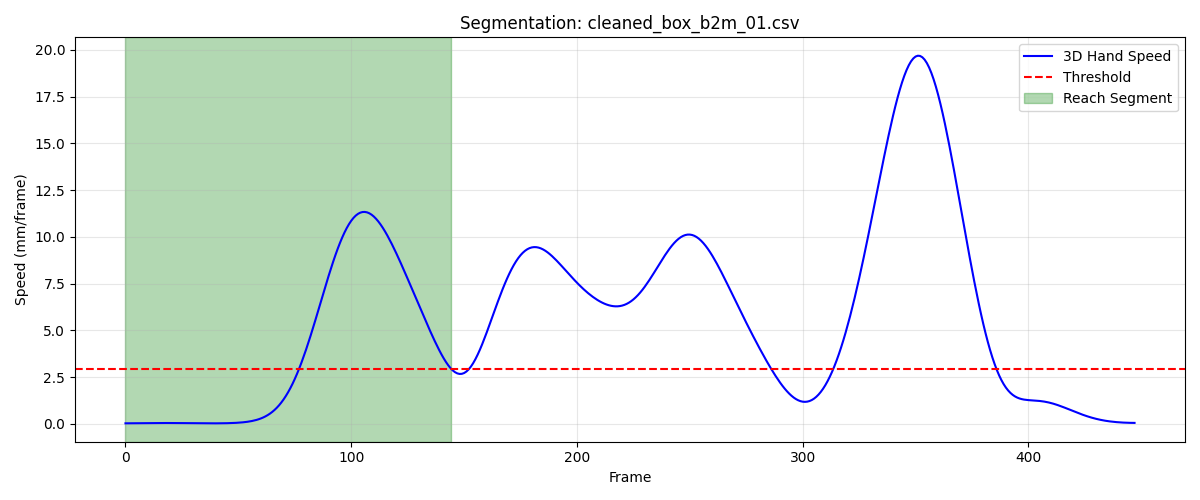

The data file committed next to this chart (first rows):
frame, sub_frame, shoulderr_x, shoulderr_y, shoulderr_z, humr1_x, humr1_y, humr1_z, humr2_x, humr2_y, humr2_z, humr3_x, humr3_y, humr3_z, humr4_x, humr4_y, humr4_z, humr5_x, humr5_y, humr5_z, humr6_x, humr6_y, humr6_z, humr7_x
1, 0, 180.6, -693.6, 690.9, 216.8, -674.3, 521.1, 227.9, -674.3, 449.3, 228.5, -724.9, 523.8, 167.8, -641.9, 493.4, 237.8, -734.7, 466.1, 185.1, -653.4, 441.2, 186.7
2, 0, 180.5, -693.7, 690.8, 216.7, -674.4, 521, 227.8, -674.4, 449.2, 228.5, -725, 523.8, 167.7, -641.9, 493.4, 237.7, -734.8, 466, 185, -653.5, 441.1, 186.6
3, 0, 180.4, -693.8, 690.8, 216.6, -674.5, 521, 227.7, -674.4, 449.2, 228.5, -725, 523.8, 167.6, -642, 493.4, 237.5, -734.9, 466, 184.9, -653.5, 441.1, 186.5
4, 0, 180.3, -693.9, 690.8, 216.5, -674.5, 521, 227.7, -674.5, 449.2, 228.5, -725.1, 523.8, 167.5, -642, 493.4, 237.4, -734.9, 466, 184.9, -653.6, 441.1, 186.4
5, 0, 180.3, -693.9, 690.8, 216.4, -674.6, 521.0, 227.6, -674.5, 449.2, 228.4, -725.2, 523.7, 167.4, -642, 493.4, 237.2, -735, 466, 184.8, -653.6, 441.1, 186.3
6, 0, 180.2, -694, 690.8, 216.4, -674.6, 521, 227.5, -674.6, 449.2, 228.2, -725.2, 523.7, 167.4, -642.1, 493.4, 237.1, -735.1, 466, 184.7, -653.6, 441.1, 186.3
7, 0, 180.1, -694, 690.8, 216.3, -674.6, 521, 227.4, -674.6, 449.2, 228, -725.3, 523.7, 167.3, -642.1, 493.4, 237, -735.1, 466, 184.6, -653.7, 441.1, 186.2
8, 0, 180, -694.1, 690.8, 216.2, -674.7, 521, 227.3, -674.6, 449.2, 227.8, -725.3, 523.7, 167.3, -642.1, 493.4, 236.9, -735.2, 466, 184.6, -653.7, 441.2, 186.1
9, 0, 179.9, -694.1, 690.8, 216.2, -674.7, 521.1, 227.3, -674.7, 449.3, 227.7, -725.3, 523.7, 167.2, -642.1, 493.4, 236.8, -735.2, 466, 184.5, -653.7, 441.2, 186
10, 0, 179.8, -694.2, 690.8, 216.1, -674.7, 521.1, 227.2, -674.7, 449.3, 227.5, -725.4, 523.8, 167.1, -642.1, 493.5, 236.7, -735.2, 466, 184.4, -653.7, 441.2, 186
11, 0, 179.7, -694.2, 690.9, 216.1, -674.7, 521.1, 227.2, -674.7, 449.4, 227.4, -725.4, 523.8, 167.1, -642.1, 493.5, 236.6, -735.2, 466.1, 184.4, -653.7, 441.3, 185.9
12, 0, 179.6, -694.2, 690.9, 216, -674.7, 521.2, 227.1, -674.7, 449.4, 227.3, -725.4, 523.8, 167, -642.1, 493.6, 236.5, -735.2, 466.1, 184.3, -653.7, 441.3, 185.9
13, 0, 179.5, -694.2, 690.9, 215.9, -674.7, 521.2, 227.1, -674.7, 449.5, 227.2, -725.4, 523.9, 167, -642.1, 493.6, 236.4, -735.2, 466.1, 184.3, -653.7, 441.4, 185.8
14, 0, 179.5, -694.2, 690.9, 215.9, -674.7, 521.3, 227, -674.7, 449.5, 227.2, -725.4, 523.9, 166.9, -642.1, 493.6, 236.3, -735.2, 466.2, 184.2, -653.7, 441.4, 185.8
15, 0, 179.4, -694.2, 690.9, 215.8, -674.7, 521.3, 226.9, -674.7, 449.5, 227.2, -725.3, 523.9, 166.9, -642.1, 493.7, 236.3, -735.2, 466.2, 184.2, -653.7, 441.4, 185.8
16, 0, 179.3, -694.2, 691, 215.8, -674.7, 521.3, 226.9, -674.6, 449.5, 227.2, -725.3, 524, 166.8, -642, 493.7, 236.2, -735.2, 466.2, 184.1, -653.7, 441.4, 185.8
17, 0, 179.2, -694.2, 691, 215.7, -674.7, 521.3, 226.9, -674.6, 449.6, 227.2, -725.3, 524, 166.7, -642, 493.7, 236.2, -735.1, 466.2, 184.1, -653.6, 441.4, 185.8
18, 0, 179.2, -694.2, 691, 215.6, -674.6, 521.3, 226.8, -674.6, 449.6, 227.2, -725.3, 524, 166.7, -642, 493.7, 236.1, -735.1, 466.2, 184.1, -653.6, 441.4, 185.7
19, 0, 179.1, -694.1, 691, 215.6, -674.6, 521.3, 226.8, -674.5, 449.6, 227.2, -725.2, 524, 166.6, -642, 493.7, 236.1, -735, 466.2, 184, -653.5, 441.5, 185.7
20, 0, 179, -694.1, 691, 215.5, -674.6, 521.3, 226.7, -674.5, 449.6, 227.2, -725.2, 524.1, 166.6, -641.9, 493.7, 236, -735, 466.2, 184, -653.5, 441.5, 185.6
21, 0, 179, -694, 691, 215.4, -674.5, 521.4, 226.7, -674.4, 449.6, 227.1, -725.1, 524.1, 166.5, -641.9, 493.7, 236, -734.9, 466.2, 183.9, -653.4, 441.5, 185.6
22, 0, 178.9, -694, 691, 215.4, -674.4, 521.4, 226.6, -674.4, 449.6, 227.1, -725.1, 524.1, 166.4, -641.8, 493.7, 236, -734.9, 466.2, 183.9, -653.4, 441.5, 185.5
23, 0, 178.8, -693.9, 691, 215.3, -674.4, 521.4, 226.6, -674.3, 449.6, 227, -725, 524.1, 166.4, -641.8, 493.7, 236, -734.8, 466.3, 183.8, -653.3, 441.5, 185.5
24, 0, 178.8, -693.9, 691.1, 215.2, -674.3, 521.4, 226.5, -674.3, 449.6, 226.9, -725, 524.1, 166.3, -641.7, 493.7, 236, -734.7, 466.3, 183.8, -653.3, 441.5, 185.4
25, 0, 178.7, -693.8, 691.1, 215.2, -674.3, 521.4, 226.5, -674.2, 449.7, 226.9, -724.9, 524.1, 166.3, -641.7, 493.8, 236, -734.6, 466.3, 183.8, -653.2, 441.5, 185.4
26, 0, 178.6, -693.8, 691.1, 215.1, -674.2, 521.5, 226.4, -674.1, 449.7, 226.8, -724.8, 524.2, 166.2, -641.6, 493.8, 236.1, -734.5, 466.4, 183.7, -653.1, 441.6, 185.4
27, 0, 178.6, -693.7, 691.2, 215.1, -674.1, 521.5, 226.4, -674.1, 449.7, 226.7, -724.8, 524.2, 166.2, -641.6, 493.8, 236.1, -734.4, 466.4, 183.7, -653.1, 441.6, 185.3
28, 0, 178.5, -693.6, 691.2, 215, -674.1, 521.5, 226.4, -674, 449.8, 226.6, -724.7, 524.2, 166.1, -641.5, 493.9, 236.1, -734.3, 466.4, 183.7, -653, 441.6, 185.3
29, 0, 178.5, -693.6, 691.2, 215, -674, 521.6, 226.3, -674, 449.8, 226.6, -724.6, 524.2, 166.1, -641.5, 493.9, 236.1, -734.2, 466.5, 183.6, -652.9, 441.7, 185.3
30, 0, 178.5, -693.5, 691.3, 215, -674, 521.6, 226.3, -673.9, 449.8, 226.5, -724.6, 524.2, 166.1, -641.4, 493.9, 236.1, -734.2, 466.5, 183.6, -652.9, 441.7, 185.2
31, 0, 178.4, -693.4, 691.3, 215, -673.9, 521.6, 226.3, -673.9, 449.9, 226.4, -724.5, 524.3, 166, -641.3, 494, 236.1, -734.1, 466.6, 183.6, -652.8, 441.8, 185.2
32, 0, 178.4, -693.4, 691.3, 215, -673.9, 521.7, 226.3, -673.8, 449.9, 226.4, -724.5, 524.3, 166, -641.3, 494, 236.1, -734.1, 466.6, 183.6, -652.8, 441.8, 185.2
33, 0, 178.4, -693.3, 691.4, 214.9, -673.8, 521.7, 226.3, -673.8, 449.9, 226.4, -724.4, 524.3, 166, -641.2, 494, 236.1, -734.1, 466.7, 183.6, -652.8, 441.8, 185.2
34, 0, 178.4, -693.2, 691.4, 214.9, -673.8, 521.7, 226.3, -673.8, 450, 226.4, -724.4, 524.4, 166.1, -641.2, 494.1, 236, -734, 466.7, 183.6, -652.7, 441.8, 185.2
35, 0, 178.3, -693.1, 691.5, 215, -673.7, 521.8, 226.3, -673.7, 450, 226.4, -724.3, 524.4, 166.1, -641.1, 494.1, 236, -734, 466.8, 183.6, -652.7, 441.9, 185.2
36, 0, 178.3, -693, 691.5, 215, -673.7, 521.8, 226.3, -673.7, 450, 226.4, -724.3, 524.5, 166.1, -641, 494.1, 236, -734, 466.8, 183.6, -652.6, 441.9, 185.2
37, 0, 178.3, -693, 691.5, 215, -673.6, 521.9, 226.3, -673.7, 450.1, 226.4, -724.2, 524.5, 166.1, -641, 494.2, 236.1, -733.9, 466.9, 183.6, -652.6, 441.9, 185.2
38, 0, 178.3, -692.9, 691.6, 215, -673.5, 521.9, 226.3, -673.6, 450.1, 226.4, -724.2, 524.6, 166.1, -640.9, 494.2, 236.1, -733.9, 466.9, 183.6, -652.5, 442, 185.2
39, 0, 178.3, -692.8, 691.6, 215, -673.5, 521.9, 226.3, -673.6, 450.2, 226.3, -724.1, 524.6, 166.1, -640.8, 494.2, 236.1, -733.8, 467, 183.6, -652.5, 442, 185.2
40, 0, 178.3, -692.7, 691.6, 215, -673.4, 521.9, 226.3, -673.5, 450.2, 226.3, -724, 524.6, 166.1, -640.8, 494.2, 236, -733.8, 467, 183.6, -652.4, 442, 185.3
41, 0, 178.3, -692.6, 691.6, 215, -673.3, 522, 226.3, -673.5, 450.2, 226.3, -724, 524.7, 166.2, -640.7, 494.3, 236, -733.8, 467, 183.6, -652.4, 442, 185.3
42, 0, 178.2, -692.5, 691.7, 215, -673.3, 522, 226.3, -673.4, 450.2, 226.3, -723.9, 524.7, 166.2, -640.6, 494.3, 236, -733.7, 467.1, 183.6, -652.3, 442.1, 185.3
43, 0, 178.2, -692.4, 691.7, 215, -673.2, 522, 226.3, -673.4, 450.2, 226.3, -723.8, 524.7, 166.2, -640.5, 494.3, 235.9, -733.7, 467.1, 183.7, -652.3, 442.1, 185.3
44, 0, 178.2, -692.3, 691.7, 215, -673.1, 522, 226.3, -673.3, 450.3, 226.3, -723.7, 524.8, 166.2, -640.5, 494.3, 235.8, -733.6, 467.1, 183.7, -652.2, 442.1, 185.3
45, 0, 178.2, -692.2, 691.7, 215, -673, 522, 226.3, -673.2, 450.3, 226.4, -723.7, 524.8, 166.2, -640.4, 494.3, 235.8, -733.6, 467.1, 183.7, -652.2, 442.1, 185.3
46, 0, 178.2, -692.1, 691.7, 215, -672.9, 522.1, 226.3, -673.1, 450.3, 226.4, -723.6, 524.8, 166.2, -640.3, 494.3, 235.7, -733.5, 467.2, 183.7, -652.1, 442.1, 185.4
47, 0, 178.2, -692, 691.8, 215, -672.9, 522.1, 226.3, -673, 450.3, 226.4, -723.5, 524.8, 166.2, -640.2, 494.3, 235.7, -733.4, 467.2, 183.7, -652, 442.1, 185.4
48, 0, 178.2, -691.9, 691.8, 215, -672.8, 522.1, 226.3, -672.9, 450.3, 226.4, -723.4, 524.8, 166.2, -640.1, 494.3, 235.7, -733.4, 467.2, 183.7, -651.9, 442.1, 185.4
49, 0, 178.2, -691.8, 691.8, 215, -672.7, 522.1, 226.3, -672.8, 450.3, 226.4, -723.3, 524.9, 166.2, -640, 494.3, 235.7, -733.3, 467.2, 183.7, -651.8, 442.1, 185.4
50, 0, 178.2, -691.7, 691.8, 215, -672.6, 522.1, 226.3, -672.7, 450.3, 226.4, -723.2, 524.9, 166.2, -639.9, 494.4, 235.7, -733.1, 467.2, 183.7, -651.7, 442.1, 185.4
51, 0, 178.2, -691.5, 691.8, 215, -672.5, 522.1, 226.3, -672.6, 450.3, 226.4, -723, 524.9, 166.2, -639.8, 494.4, 235.7, -733, 467.3, 183.7, -651.6, 442.2, 185.4
52, 0, 178.2, -691.4, 691.8, 215, -672.3, 522.2, 226.3, -672.4, 450.4, 226.5, -722.9, 525, 166.2, -639.6, 494.4, 235.8, -732.9, 467.3, 183.7, -651.5, 442.2, 185.4
53, 0, 178.2, -691.3, 691.8, 215, -672.2, 522.2, 226.3, -672.3, 450.4, 226.5, -722.8, 525, 166.2, -639.5, 494.4, 235.8, -732.8, 467.3, 183.7, -651.3, 442.2, 185.4
54, 0, 178.2, -691.1, 691.8, 215, -672.1, 522.2, 226.3, -672.2, 450.4, 226.6, -722.7, 525, 166.2, -639.4, 494.4, 235.8, -732.6, 467.3, 183.7, -651.2, 442.2, 185.5
55, 0, 178.2, -691, 691.8, 215, -672, 522.3, 226.3, -672.1, 450.4, 226.6, -722.5, 525.1, 166.2, -639.3, 494.5, 235.9, -732.5, 467.4, 183.7, -651.1, 442.2, 185.5
56, 0, 178.2, -690.8, 691.8, 215, -671.8, 522.3, 226.3, -672, 450.5, 226.7, -722.4, 525.1, 166.2, -639.2, 494.5, 235.9, -732.4, 467.4, 183.7, -651, 442.3, 185.5
57, 0, 178.2, -690.7, 691.9, 215, -671.7, 522.3, 226.4, -671.8, 450.5, 226.8, -722.2, 525.2, 166.2, -639.1, 494.5, 236, -732.2, 467.4, 183.7, -650.9, 442.3, 185.6
58, 0, 178.2, -690.5, 691.9, 215.1, -671.6, 522.3, 226.4, -671.7, 450.5, 226.8, -722.1, 525.2, 166.3, -638.9, 494.5, 236, -732.1, 467.5, 183.7, -650.8, 442.3, 185.6
59, 0, 178.2, -690.4, 691.9, 215.1, -671.4, 522.3, 226.4, -671.6, 450.5, 226.9, -722, 525.2, 166.3, -638.8, 494.5, 236, -732, 467.5, 183.7, -650.7, 442.3, 185.6
60, 0, 178.2, -690.3, 692, 215.1, -671.3, 522.3, 226.4, -671.5, 450.5, 226.9, -721.8, 525.3, 166.3, -638.7, 494.5, 236, -731.8, 467.5, 183.7, -650.5, 442.3, 185.7
... 85 more rows
